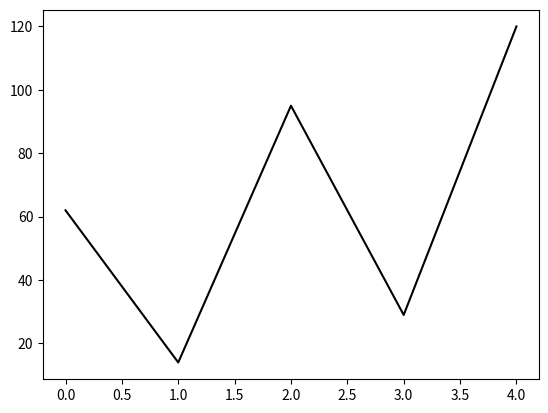

Python code for this plot:
import matplotlib.pyplot as plt
import numpy as np

x_pionts = np.array([62,14,95,29,120])

plt.plot(x_pionts, '-', color="black")
plt.show()
